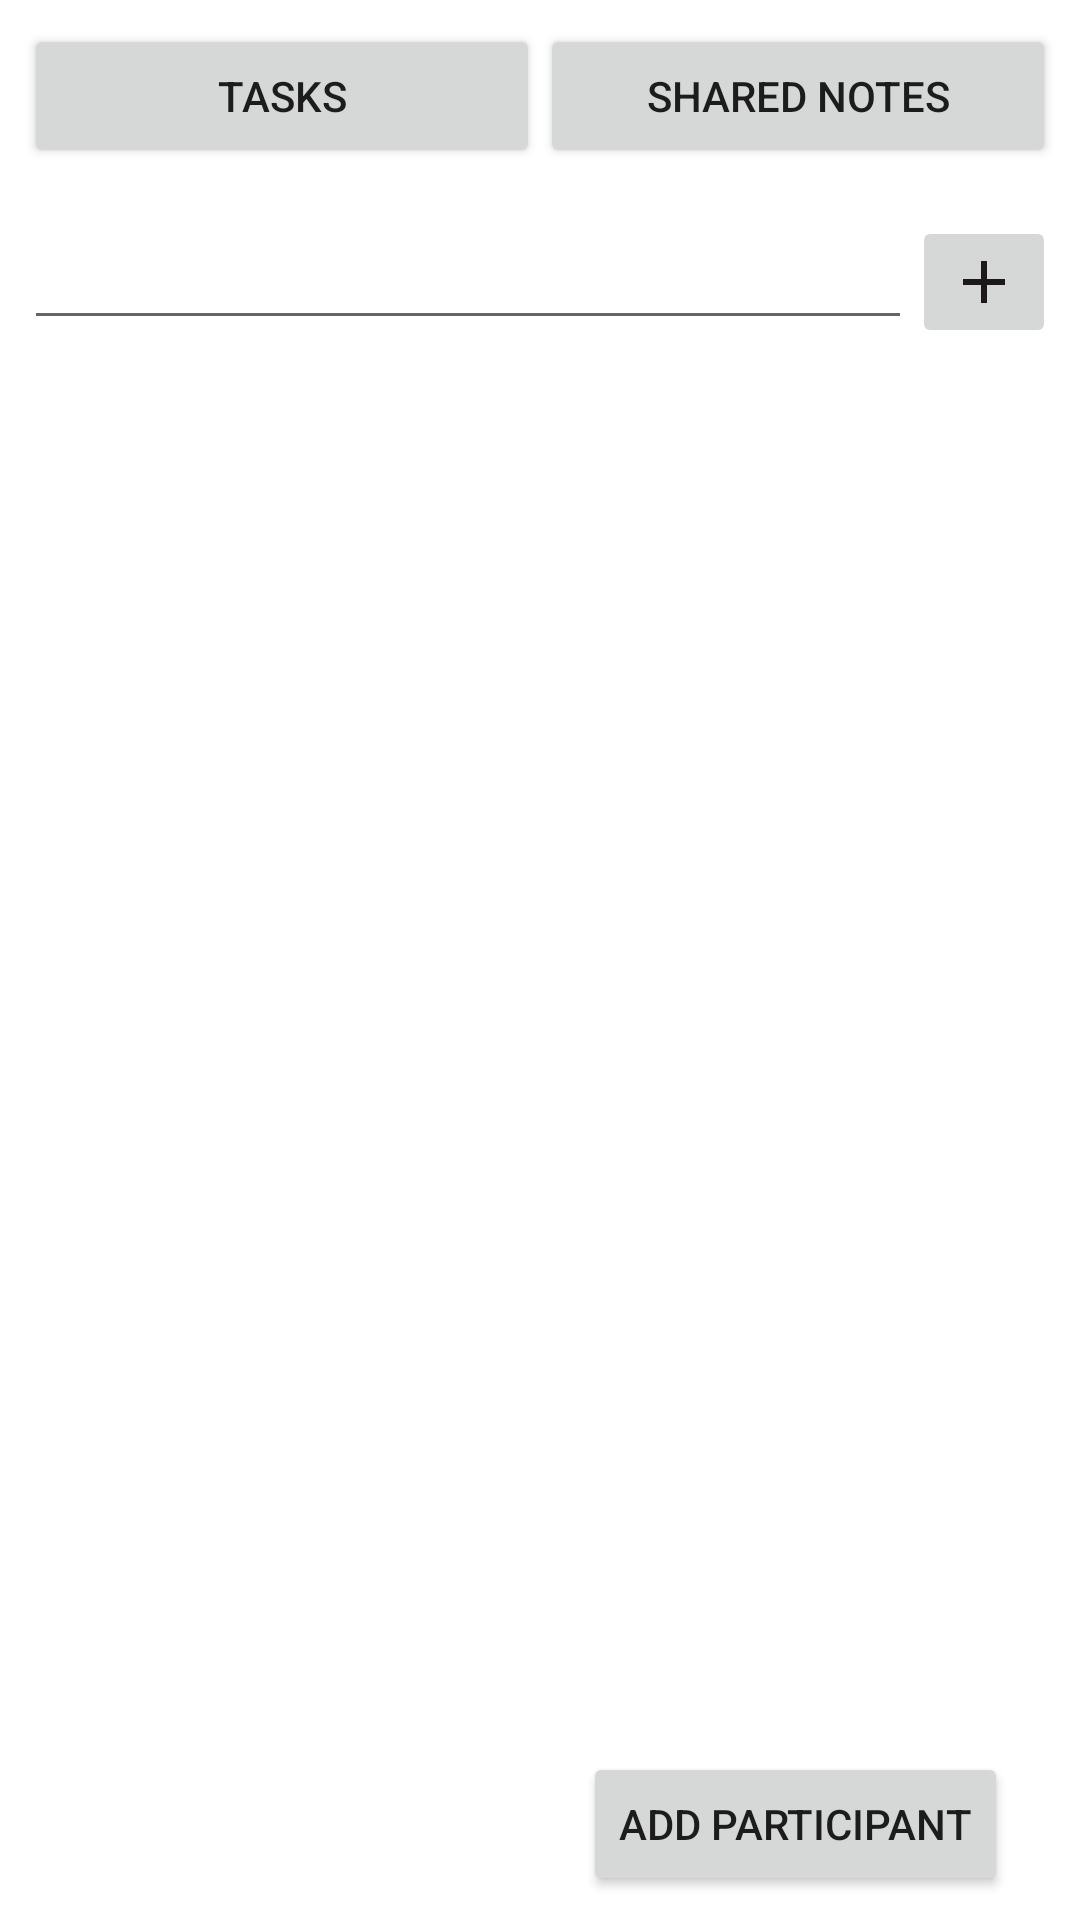

Write the Android layout XML for this screen, with the resource values it uses.
<!-- AndroidManifest.xml: application theme Theme.Geto -->
<!-- res/layout/fragment_projet_detaills.xml -->
<?xml version="1.0" encoding="utf-8"?>
<androidx.constraintlayout.widget.ConstraintLayout xmlns:android="http://schemas.android.com/apk/res/android"
    xmlns:app="http://schemas.android.com/apk/res-auto"
    xmlns:tools="http://schemas.android.com/tools"
    android:layout_width="match_parent"
    android:layout_height="match_parent"
    tools:context=".ui.fragments.Projet_detaills">


    <Button
        android:id="@+id/btn_sharedNotes"
        android:layout_width="0dp"
        android:layout_height="wrap_content"
        android:layout_marginTop="8dp"
        android:layout_marginEnd="8dp"
        android:text="Shared Notes"
        app:layout_constraintEnd_toEndOf="parent"
        app:layout_constraintHorizontal_bias="0.5"
        app:layout_constraintStart_toEndOf="@+id/btn_tasks"
        app:layout_constraintTop_toTopOf="parent" />

    <Button
        android:id="@+id/btn_tasks"
        android:layout_width="0dp"
        android:layout_height="wrap_content"
        android:layout_marginStart="8dp"
        android:layout_marginTop="8dp"
        android:text="Tasks"
        app:layout_constraintEnd_toStartOf="@+id/btn_sharedNotes"
        app:layout_constraintHorizontal_bias="0.5"
        app:layout_constraintStart_toStartOf="parent"
        app:layout_constraintTop_toTopOf="parent" />

    <androidx.constraintlayout.widget.ConstraintLayout
        android:id="@+id/add_task_container"
        android:layout_width="match_parent"
        android:layout_height="wrap_content"
        android:visibility="visible"
        app:layout_constraintTop_toBottomOf="@+id/btn_tasks">

        <EditText
            android:id="@+id/task2"
            android:layout_width="0dp"
            android:layout_height="wrap_content"
            android:layout_marginStart="8dp"
            android:layout_marginTop="16dp"
            android:ems="10"
            android:gravity="start|top"
            android:inputType="textMultiLine"
            app:layout_constraintEnd_toStartOf="@+id/add_task"
            app:layout_constraintStart_toStartOf="parent"
            app:layout_constraintTop_toTopOf="parent" />

        <ImageButton
            android:id="@+id/add_task"
            android:layout_width="wrap_content"
            android:layout_height="wrap_content"
            android:layout_marginTop="16dp"
            android:layout_marginEnd="8dp"
            android:src="@drawable/ic_baseline_add_24"
            app:layout_constraintEnd_toEndOf="parent"
            app:layout_constraintTop_toTopOf="parent" />
    </androidx.constraintlayout.widget.ConstraintLayout>

    <Button
        android:id="@+id/add_participant"
        android:layout_width="wrap_content"
        android:layout_height="wrap_content"
        android:layout_marginEnd="24dp"
        android:layout_marginBottom="8dp"
        android:text="add participant"
        app:layout_constraintBottom_toBottomOf="parent"
        app:layout_constraintEnd_toEndOf="parent" />

    <androidx.constraintlayout.widget.ConstraintLayout
        android:id="@+id/msg_container"
        android:layout_width="match_parent"
        android:layout_height="wrap_content"
        android:layout_marginStart="8dp"
        android:layout_marginEnd="8dp"
        android:visibility="gone"
        app:layout_constraintEnd_toEndOf="parent"
        app:layout_constraintStart_toStartOf="parent"
        app:layout_constraintTop_toBottomOf="@+id/btn_tasks">

        <ImageButton
            android:id="@+id/add_Note"
            android:layout_width="0dp"
            android:layout_height="45dp"
            android:layout_marginTop="16dp"
            android:layout_marginEnd="16dp"
            android:layout_marginBottom="8dp"
            android:background="@color/white"
            android:src="@drawable/ic_baseline_send_24"
            app:layout_constraintBottom_toBottomOf="parent"
            app:layout_constraintEnd_toEndOf="parent"
            app:layout_constraintTop_toTopOf="parent" />

        <EditText
            android:id="@+id/Note"
            android:layout_width="0dp"
            android:layout_height="wrap_content"
            android:layout_marginStart="8dp"
            android:layout_marginTop="24dp"
            android:ems="10"
            android:gravity="start|top"
            android:inputType="textMultiLine"
            app:layout_constraintEnd_toStartOf="@+id/add_Note"
            app:layout_constraintStart_toStartOf="parent"
            app:layout_constraintTop_toTopOf="parent" />
    </androidx.constraintlayout.widget.ConstraintLayout>

    <ScrollView
        android:id="@+id/tasks_section"
        android:layout_width="match_parent"
        android:layout_height="0dp"
        android:layout_marginStart="8dp"
        android:layout_marginEnd="8dp"
        android:visibility="visible"
        app:layout_constraintBottom_toBottomOf="parent"
        app:layout_constraintEnd_toEndOf="parent"
        app:layout_constraintHorizontal_bias="1.0"
        app:layout_constraintStart_toStartOf="parent"
        app:layout_constraintTop_toBottomOf="@+id/add_task_container">

        <LinearLayout
            android:id="@+id/linear_layout"
            android:layout_width="match_parent"
            android:layout_height="match_parent"
            android:orientation="vertical" />
    </ScrollView>

    <ScrollView
        android:id="@+id/Notes_section"
        android:layout_width="match_parent"
        android:layout_height="0dp"
        android:layout_marginStart="8dp"
        android:layout_marginTop="8dp"
        android:layout_marginEnd="8dp"
        android:background="@color/white"
        android:visibility="gone"
        app:layout_constraintBottom_toBottomOf="parent"
        app:layout_constraintEnd_toEndOf="parent"
        app:layout_constraintStart_toStartOf="parent"
        app:layout_constraintTop_toBottomOf="@+id/msg_container">

        <LinearLayout
            android:id="@+id/linearLayout_Notes"
            android:layout_width="match_parent"
            android:layout_height="wrap_content"
            android:orientation="vertical" />
    </ScrollView>

</androidx.constraintlayout.widget.ConstraintLayout>
<!-- resources referenced by this layout -->
<resources>
  <color name="white">#FFFFFFFF</color>
  <!-- drawable ic_baseline_add_24 (drawable) -->
  <vector android:height="24dp" android:tint="#1D181A"
      android:viewportHeight="24" android:viewportWidth="24"
      android:width="24dp" xmlns:android="http://schemas.android.com/apk/res/android">
      <path android:fillColor="@android:color/white" android:pathData="M19,13h-6v6h-2v-6H5v-2h6V5h2v6h6v2z"/>
  </vector>
  <!-- drawable ic_baseline_send_24 (drawable) -->
  <vector android:autoMirrored="true" android:height="50dp"
      android:tint="#1D181A" android:viewportHeight="24"
      android:viewportWidth="24" android:width="50dp" xmlns:android="http://schemas.android.com/apk/res/android">
      <path android:fillColor="@android:color/white" android:pathData="M2.01,21L23,12 2.01,3 2,10l15,2 -15,2z"/>
  </vector>
  <style name="Theme.Geto" parent="Theme.MaterialComponents.DayNight.DarkActionBar">
          
          <item name="colorPrimary">@color/purple_500</item>
          <item name="colorPrimaryVariant">@color/purple_700</item>
          <item name="colorOnPrimary">@color/white</item>
          
          <item name="colorSecondary">@color/teal_200</item>
          <item name="colorSecondaryVariant">@color/teal_700</item>
          <item name="colorOnSecondary">@color/black</item>
          
          <item name="android:statusBarColor" tools:targetApi="l">?attr/colorPrimaryVariant</item>
          
      </style>
  <color name="purple_500">#0C0C0C</color>
  <color name="purple_700">#1A1A1B</color>
  <color name="teal_200">#FF03DAC5</color>
  <color name="teal_700">#777F80</color>
  <color name="black">#FF000000</color>
</resources>
